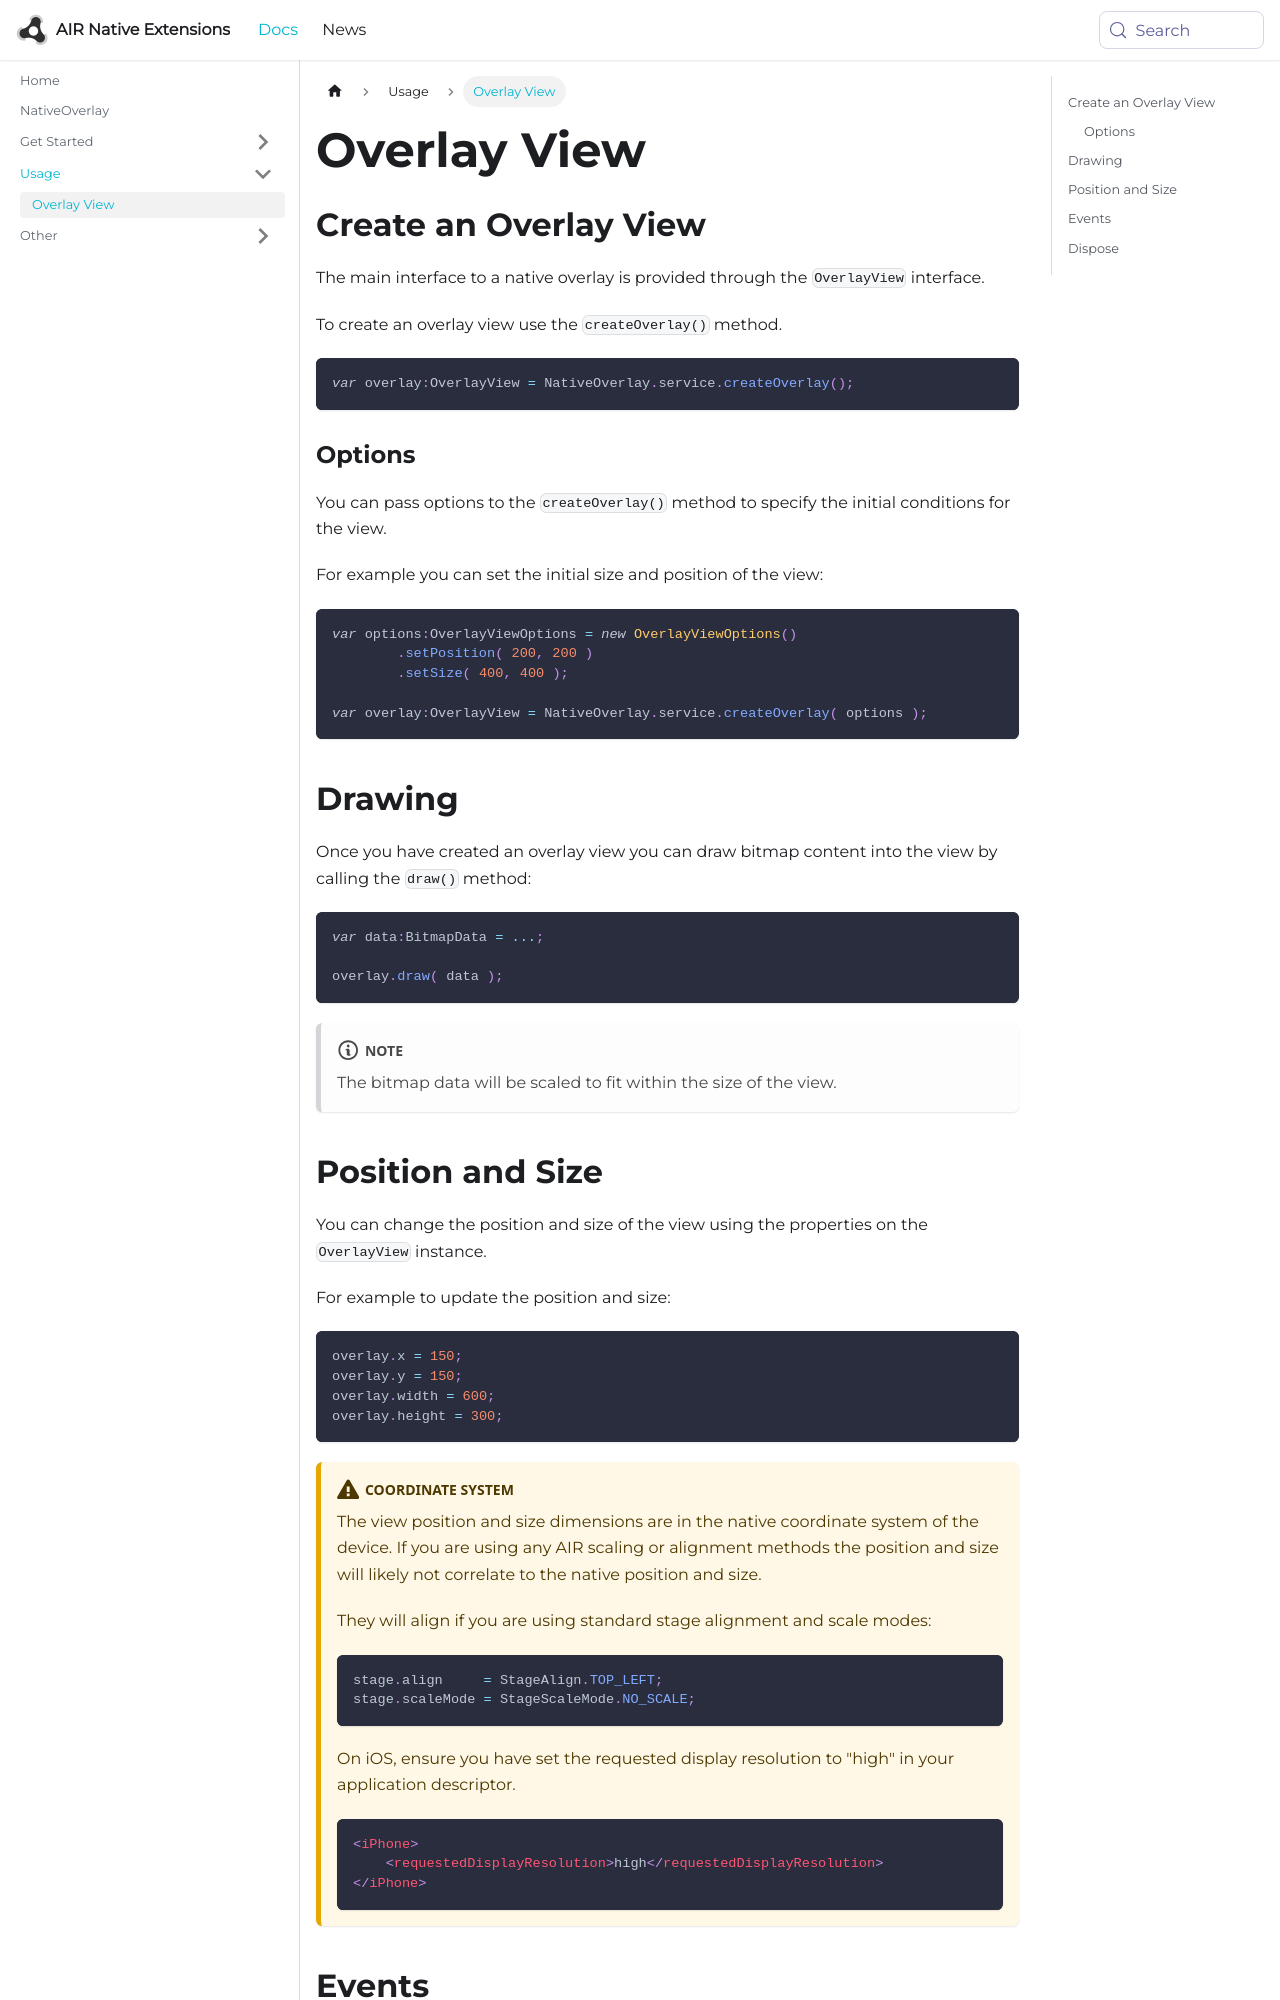

repository: airnativeextensions/nativeextensions-documentation · page: docs/nativeoverlay/usage/index.html · generator: docusaurus

---
title: Overlay View
---

## Create an Overlay View

The main interface to a native overlay is provided through the `OverlayView` interface.

To create an overlay view use the `createOverlay()` method.  

```actionscript
var overlay:OverlayView = NativeOverlay.service.createOverlay();
```


### Options

You can pass options to the `createOverlay()` method to specify the initial conditions for the view. 

For example you can set the initial size and position of the view:

```actionscript
var options:OverlayViewOptions = new OverlayViewOptions()
        .setPosition( 200, 200 )
        .setSize( 400, 400 );

var overlay:OverlayView = NativeOverlay.service.createOverlay( options );
```


## Drawing

Once you have created an overlay view you can draw bitmap content into the view by calling the `draw()` method:


```actionscript
var data:BitmapData = ...;

overlay.draw( data );
```

:::note
The bitmap data will be scaled to fit within the size of the view.
:::
